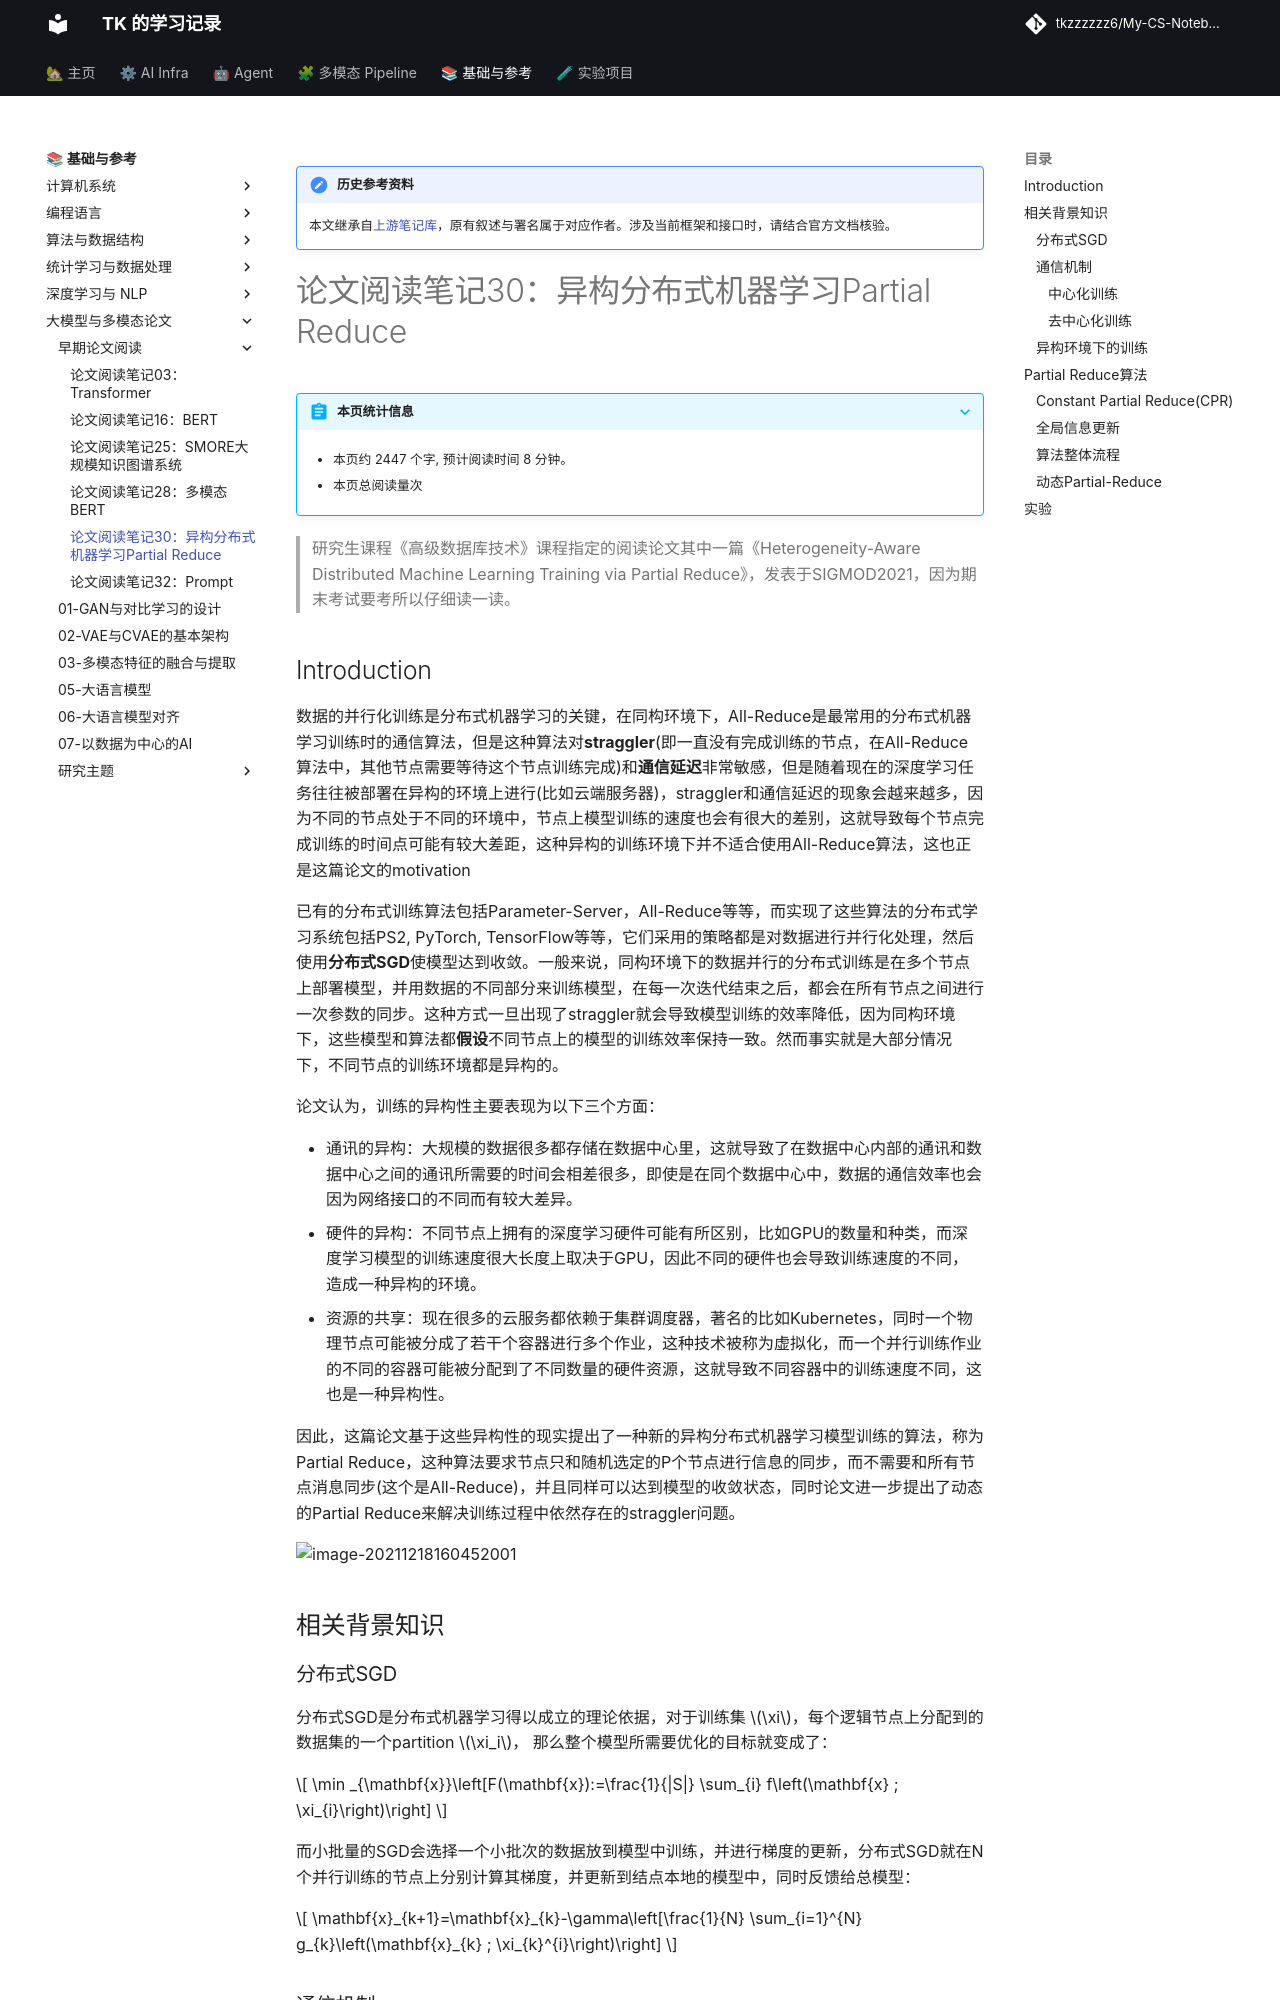

repository: tkzzzzzz6/My-CS-Notebook · page: Papers-old/论文阅读笔记30：异构分布式机器学习Partial Reduce/index.html · generator: mkdocs

!!! note "历史参考资料"
    本文继承自[上游笔记库](https://github.com/zwygit2025/My-CS-Notebook/blob/a94d023/docs/Papers-old/%E8%AE%BA%E6%96%87%E9%98%85%E8%AF%BB%E7%AC%94%E8%AE%B030%EF%BC%9A%E5%BC%82%E6%9E%84%E5%88%86%E5%B8%83%E5%BC%8F%E6%9C%BA%E5%99%A8%E5%AD%A6%E4%B9%A0Partial%20Reduce.md)，原有叙述与署名属于对应作者。涉及当前框架和接口时，请结合官方文档核验。

# 论文阅读笔记30：异构分布式机器学习Partial Reduce



> 研究生课程《高级数据库技术》课程指定的阅读论文其中一篇《Heterogeneity-Aware Distributed Machine Learning Training via Partial Reduce》，发表于SIGMOD2021，因为期末考试要考所以仔细读一读。

## Introduction

数据的并行化训练是分布式机器学习的关键，在同构环境下，All-Reduce是最常用的分布式机器学习训练时的通信算法，但是这种算法对**straggler**(即一直没有完成训练的节点，在All-Reduce算法中，其他节点需要等待这个节点训练完成)和**通信延迟**非常敏感，但是随着现在的深度学习任务往往被部署在异构的环境上进行(比如云端服务器)，straggler和通信延迟的现象会越来越多，因为不同的节点处于不同的环境中，节点上模型训练的速度也会有很大的差别，这就导致每个节点完成训练的时间点可能有较大差距，这种异构的训练环境下并不适合使用All-Reduce算法，这也正是这篇论文的motivation

已有的分布式训练算法包括Parameter-Server，All-Reduce等等，而实现了这些算法的分布式学习系统包括PS2, PyTorch, TensorFlow等等，它们采用的策略都是对数据进行并行化处理，然后使用**分布式SGD**使模型达到收敛。一般来说，同构环境下的数据并行的分布式训练是在多个节点上部署模型，并用数据的不同部分来训练模型，在每一次迭代结束之后，都会在所有节点之间进行一次参数的同步。这种方式一旦出现了straggler就会导致模型训练的效率降低，因为同构环境下，这些模型和算法都**假设**不同节点上的模型的训练效率保持一致。然而事实就是大部分情况下，不同节点的训练环境都是异构的。

论文认为，训练的异构性主要表现为以下三个方面：

- 通讯的异构：大规模的数据很多都存储在数据中心里，这就导致了在数据中心内部的通讯和数据中心之间的通讯所需要的时间会相差很多，即使是在同个数据中心中，数据的通信效率也会因为网络接口的不同而有较大差异。
- 硬件的异构：不同节点上拥有的深度学习硬件可能有所区别，比如GPU的数量和种类，而深度学习模型的训练速度很大长度上取决于GPU，因此不同的硬件也会导致训练速度的不同，造成一种异构的环境。
- 资源的共享：现在很多的云服务都依赖于集群调度器，著名的比如Kubernetes，同时一个物理节点可能被分成了若干个容器进行多个作业，这种技术被称为虚拟化，而一个并行训练作业的不同的容器可能被分配到了不同数量的硬件资源，这就导致不同容器中的训练速度不同，这也是一种异构性。

因此，这篇论文基于这些异构性的现实提出了一种新的异构分布式机器学习模型训练的算法，称为Partial Reduce，这种算法要求节点只和随机选定的P个节点进行信息的同步，而不需要和所有节点消息同步(这个是All-Reduce)，并且同样可以达到模型的收敛状态，同时论文进一步提出了动态的Partial Reduce来解决训练过程中依然存在的straggler问题。

![image-20211218160452001](static/image-20211218160452001.png)



## 相关背景知识

### 分布式SGD

分布式SGD是分布式机器学习得以成立的理论依据，对于训练集 $\xi$，每个逻辑节点上分配到的数据集的一个partition $\xi_i$， 那么整个模型所需要优化的目标就变成了：

$$
\min _{\mathbf{x}}\left[F(\mathbf{x}):=\frac{1}{|S|} \sum_{i} f\left(\mathbf{x} ; \xi_{i}\right)\right]
$$

而小批量的SGD会选择一个小批次的数据放到模型中训练，并进行梯度的更新，分布式SGD就在N个并行训练的节点上分别计算其梯度，并更新到结点本地的模型中，同时反馈给总模型：

$$
\mathbf{x}_{k+1}=\mathbf{x}_{k}-\gamma\left[\frac{1}{N} \sum_{i=1}^{N} g_{k}\left(\mathbf{x}_{k} ; \xi_{k}^{i}\right)\right]
$$
